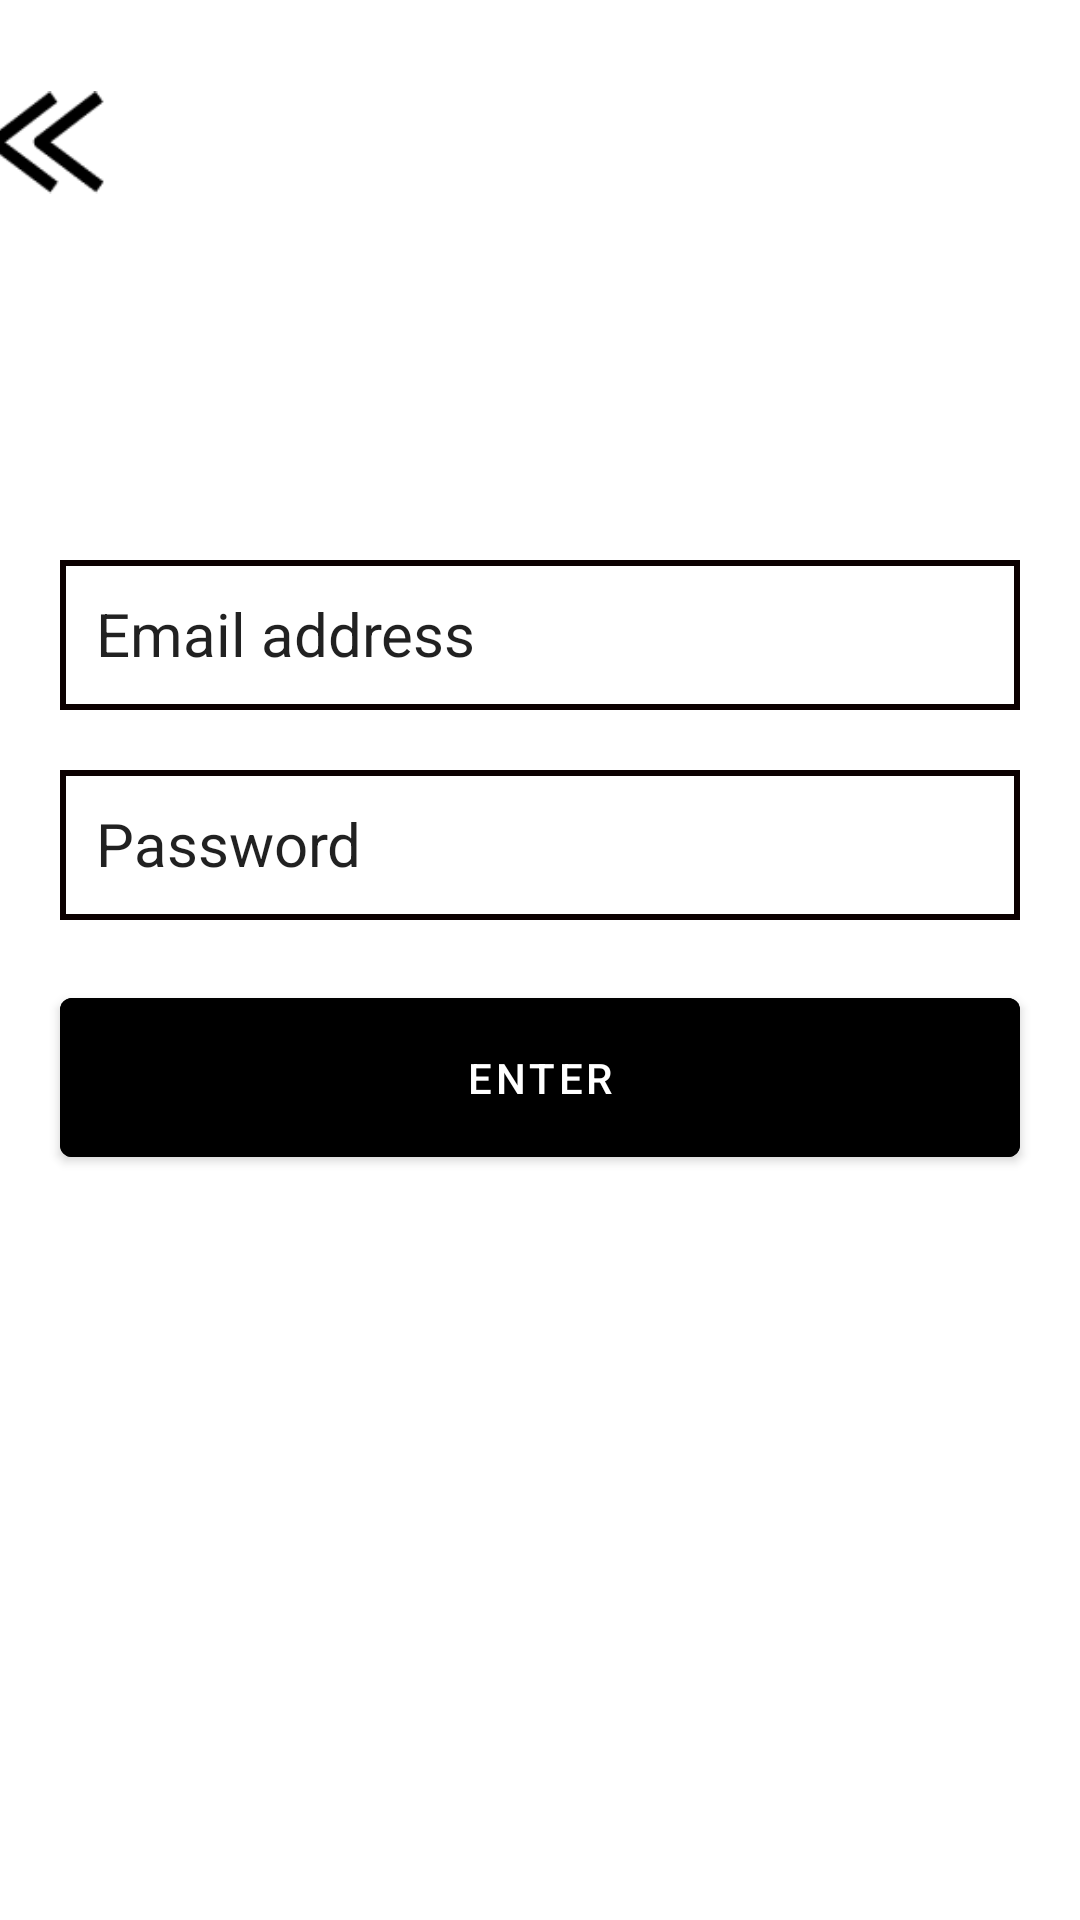

Write the Android layout XML for this screen, with the resource values it uses.
<!-- AndroidManifest.xml: application theme Theme.RefactoringLife4 -->
<!-- res/layout/activity_login_firebase.xml -->
<?xml version="1.0" encoding="utf-8"?>
<androidx.constraintlayout.widget.ConstraintLayout xmlns:android="http://schemas.android.com/apk/res/android"
    xmlns:app="http://schemas.android.com/apk/res-auto"
    xmlns:tools="http://schemas.android.com/tools"
    android:layout_width="match_parent"
    android:layout_height="match_parent"
    tools:context=".loginFirebaseActivity">
    <ImageView
        android:id="@+id/imageView"
        android:layout_width="39dp"
        android:layout_height="49dp"
        android:layout_marginTop="23dp"
        android:layout_marginEnd="330dp"
        app:layout_constraintEnd_toEndOf="parent"
        app:layout_constraintStart_toStartOf="parent"
        app:layout_constraintTop_toTopOf="parent"
        app:srcCompat="@drawable/bt_login_black" />

    <TextView
        android:id="@+id/imageView2"
        android:layout_width="wrap_content"
        android:layout_height="wrap_content"
        android:layout_marginStart="50dp"
        android:layout_marginEnd="320dp"
        android:layout_marginBottom="500dp"
        android:padding="11dp"
        android:text="LOGIN"
        android:textAlignment="center"
        android:textColor="@color/black"
        android:textSize="35sp"
        android:fontFamily="@font/tv_conforta"
        app:layout_constraintBottom_toBottomOf="parent"
        app:layout_constraintEnd_toEndOf="parent"
        app:layout_constraintHorizontal_bias="0.414"
        app:layout_constraintStart_toStartOf="parent"
        app:layout_constraintTop_toBottomOf="@+id/imageView" />

    <EditText
        android:id="@+id/et_email"
        android:layout_width="match_parent"
        android:layout_height="50dp"
        android:layout_marginTop="60dp"
        android:layout_marginEnd="20dp"
        android:layout_marginStart="20dp"
        android:background="@drawable/border"
        android:padding="12dp"
        android:text="Email address"
        android:textSize="20sp"
        app:layout_constraintEnd_toEndOf="parent"
        app:layout_constraintStart_toStartOf="parent"
        app:layout_constraintTop_toBottomOf="@+id/imageView2" />

    <EditText
        android:id="@+id/et_password"
        android:layout_width="match_parent"
        android:layout_height="50dp"
        android:layout_marginStart="20dp"
        android:layout_marginEnd="20dp"
        android:layout_marginTop="20dp"
        android:background="@drawable/border"
        android:padding="12dp"
        android:text="@string/password"
        android:textSize="20sp"
        app:layout_constraintEnd_toEndOf="parent"
        app:layout_constraintStart_toStartOf="parent"
        app:layout_constraintTop_toBottomOf="@+id/et_email" />

    <Button
        android:id="@+id/bn_enter_login"
        android:layout_width="match_parent"
        android:layout_height="65dp"
        android:layout_marginStart="20dp"
        android:layout_marginEnd="20dp"
        android:layout_marginTop="20dp"
        android:backgroundTint="@color/black"
        android:text="@string/enter"
        app:layout_constraintEnd_toEndOf="parent"
        app:layout_constraintStart_toStartOf="parent"
        app:layout_constraintTop_toBottomOf="@+id/et_password" />
</androidx.constraintlayout.widget.ConstraintLayout>
<!-- resources referenced by this layout -->
<resources>
  <color name="black">#FF000000</color>
  <!-- drawable border (drawable) -->
  <?xml version="1.0" encoding="utf-8"?>
  <shape xmlns:android="http://schemas.android.com/apk/res/android">
      <solid android:color="@android:color/transparent" />
      <stroke
          android:width="2dp"
          android:color="#0C0101" />
      <corners android:radius="0dp" />
  </shape>
  <!-- drawable bt_login_black: png bitmap (drawable, 692 bytes) -->
  <string name="enter">Enter</string>
  <string name="password">Password</string>
  <style name="Theme.RefactoringLife4" parent="Theme.MaterialComponents.DayNight.NoActionBar">
          
          <item name="colorPrimary">@color/black</item>
          <item name="colorPrimaryVariant">@color/purple_700</item>
          <item name="colorOnPrimary">@color/white</item>
          
          <item name="colorSecondary">@color/teal_200</item>
          <item name="colorSecondaryVariant">@color/teal_700</item>
          <item name="colorOnSecondary">@color/black</item>
          
          <item name="android:statusBarColor" tools:targetApi="l">?attr/colorPrimaryVariant</item>
          
      </style>
  <color name="purple_700">#FF3700B3</color>
  <color name="white">#FFFFFFFF</color>
  <color name="teal_200">#FF03DAC5</color>
  <color name="teal_700">#FF018786</color>
</resources>
